Run: headless pygame with SDL's dummy video driver; simulated clock (each Clock.tick advances the game by its frame time, no real sleeping); random seed 0; keys injected as events and as key.get_pressed() state; mouse plan: one left click at the window centre at the start of phase 2, then a move to the lower-right quarter at the start of phase 3.
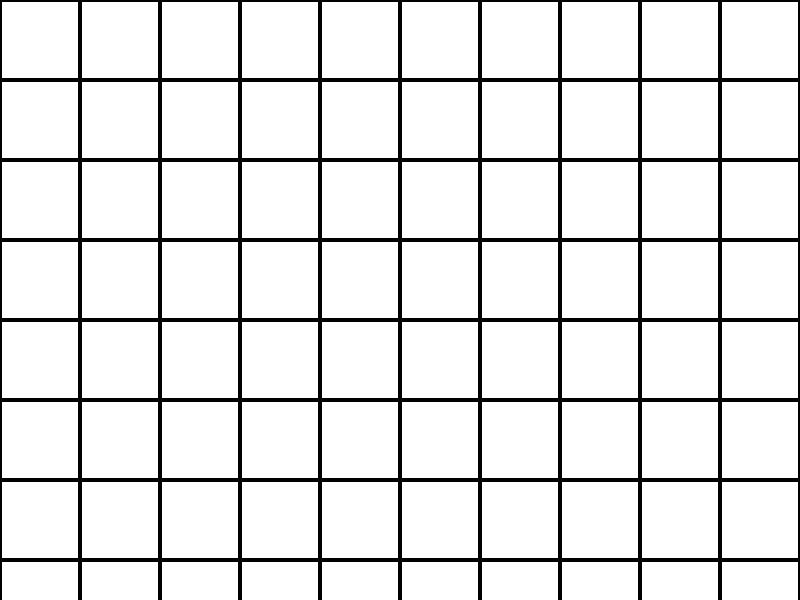
Frame 1 of 4 · flips 1–60 · no input
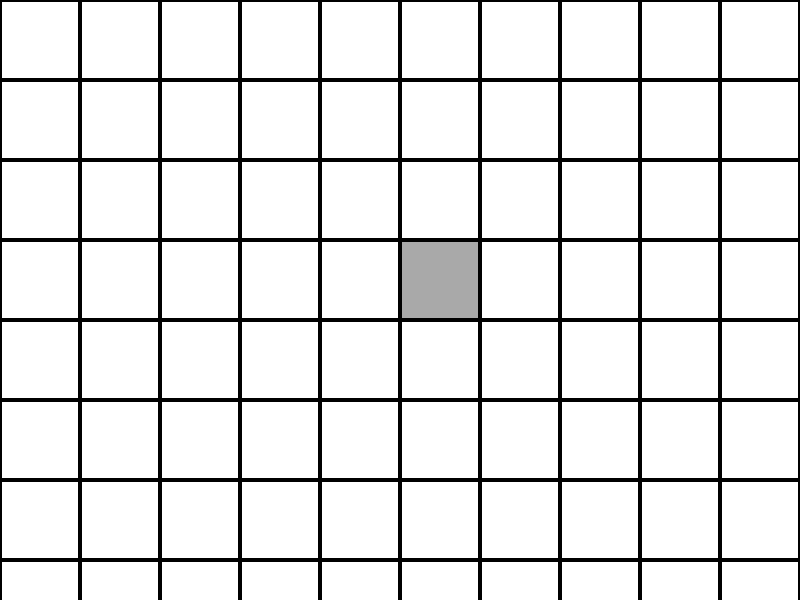
Frame 2 of 4 · flips 61–180 · clicked the window centre · tapped SPACE, RETURN · held RIGHT (→), D
Frame 3 of 4 · flips 181–300 · moved the mouse to the lower-right quarter · held DOWN (↓), S · screen unchanged from frame 2, image omitted
Frame 4 of 4 · flips 301–420 · held LEFT (←), A, UP (↑), W · screen unchanged from frame 3, image omitted

The pygame program that drew these frames:

import pygame
import random
import sys

# Initialize pygame
pygame.init()

# Constants
WIDTH, HEIGHT = 800, 600
GRID_SIZE = 10
CELL_SIZE = WIDTH // GRID_SIZE
NUM_MINES = 15

# Colors
WHITE = (255, 255, 255)
BLACK = (0, 0, 0)
GRAY = (169, 169, 169)
RED = (255, 0, 0)
GREEN = (0, 255, 0)

# Set up the display
screen = pygame.display.set_mode((WIDTH, HEIGHT))
pygame.display.set_caption("Minesweeper")

# Fonts
font = pygame.font.SysFont("arial", 24)

# Cell Class
class Cell:
    def __init__(self, x, y):
        self.x = x
        self.y = y
        self.revealed = False
        self.flagged = False
        self.mine = False
        self.neighbor_mines = 0

    def draw(self, screen):
        color = WHITE
        if self.revealed:
            color = GRAY
            if self.mine:
                pygame.draw.circle(screen, RED, (self.x * CELL_SIZE + CELL_SIZE // 2, self.y * CELL_SIZE + CELL_SIZE // 2), CELL_SIZE // 3)
            elif self.neighbor_mines > 0:
                number_text = font.render(str(self.neighbor_mines), True, BLACK)
                screen.blit(number_text, (self.x * CELL_SIZE + CELL_SIZE // 4, self.y * CELL_SIZE + CELL_SIZE // 4))
        elif self.flagged:
            pygame.draw.line(screen, BLACK, (self.x * CELL_SIZE, self.y * CELL_SIZE), ((self.x + 1) * CELL_SIZE, (self.y + 1) * CELL_SIZE), 3)
            pygame.draw.line(screen, BLACK, ((self.x + 1) * CELL_SIZE, self.y * CELL_SIZE), (self.x * CELL_SIZE, (self.y + 1) * CELL_SIZE), 3)

        pygame.draw.rect(screen, color, (self.x * CELL_SIZE, self.y * CELL_SIZE, CELL_SIZE, CELL_SIZE))
        pygame.draw.rect(screen, BLACK, (self.x * CELL_SIZE, self.y * CELL_SIZE, CELL_SIZE, CELL_SIZE), 2)

    def reveal(self):
        self.revealed = True
        if self.mine:
            return False
        return True

    def add_mine(self):
        self.mine = True

    def set_neighbor_mines(self, count):
        self.neighbor_mines = count


# Create the grid
def create_grid():
    grid = [[Cell(x, y) for y in range(GRID_SIZE)] for x in range(GRID_SIZE)]

    # Randomly place mines
    mines_placed = 0
    while mines_placed < NUM_MINES:
        x = random.randint(0, GRID_SIZE - 1)
        y = random.randint(0, GRID_SIZE - 1)
        if not grid[x][y].mine:
            grid[x][y].add_mine()
            mines_placed += 1

    # Calculate neighboring mines
    for x in range(GRID_SIZE):
        for y in range(GRID_SIZE):
            if grid[x][y].mine:
                continue
            neighbor_mines = 0
            for dx in range(-1, 2):
                for dy in range(-1, 2):
                    nx, ny = x + dx, y + dy
                    if 0 <= nx < GRID_SIZE and 0 <= ny < GRID_SIZE and grid[nx][ny].mine:
                        neighbor_mines += 1
            grid[x][y].set_neighbor_mines(neighbor_mines)

    return grid


# Reveal the neighboring cells (if the cell has 0 neighboring mines)
def reveal_neighbors(grid, x, y):
    to_reveal = [(x, y)]
    revealed = set()

    while to_reveal:
        cx, cy = to_reveal.pop()
        if (cx, cy) in revealed:
            continue
        revealed.add((cx, cy))
        grid[cx][cy].reveal()

        if grid[cx][cy].neighbor_mines == 0:
            for dx in range(-1, 2):
                for dy in range(-1, 2):
                    nx, ny = cx + dx, cy + dy
                    if 0 <= nx < GRID_SIZE and 0 <= ny < GRID_SIZE and not grid[nx][ny].revealed:
                        to_reveal.append((nx, ny))

    return revealed


# Check if the player has won
def check_win(grid):
    for x in range(GRID_SIZE):
        for y in range(GRID_SIZE):
            if not grid[x][y].mine and not grid[x][y].revealed:
                return False
    return True


# Main game loop
def game_loop():
    grid = create_grid()
    game_over = False
    win = False
    clock = pygame.time.Clock()

    while not game_over:
        screen.fill(WHITE)

        # Draw the grid
        for x in range(GRID_SIZE):
            for y in range(GRID_SIZE):
                grid[x][y].draw(screen)

        # Check for events
        for event in pygame.event.get():
            if event.type == pygame.QUIT:
                game_over = True
            elif event.type == pygame.MOUSEBUTTONDOWN:
                mx, my = event.pos
                x, y = mx // CELL_SIZE, my // CELL_SIZE

                if event.button == 1:  # Left click
                    if not grid[x][y].revealed:
                        if not grid[x][y].reveal():
                            game_over = True  # Hit a mine
                        elif grid[x][y].neighbor_mines == 0:
                            reveal_neighbors(grid, x, y)

                elif event.button == 3:  # Right click
                    grid[x][y].flagged = not grid[x][y].flagged

        # Check win condition
        if check_win(grid):
            win = True
            game_over = True

        if game_over:
            message = "You Win!" if win else "Game Over!"
            message_text = font.render(message, True, GREEN if win else RED)
            screen.blit(message_text, (WIDTH // 2 - message_text.get_width() // 2, HEIGHT // 2))

        pygame.display.flip()
        clock.tick(30)

    pygame.time.wait(2000)
    pygame.quit()


if __name__ == "__main__":
    game_loop()
